The GitHub repository cameaci/Camera_Trap contains a labelled image folder "dataset_uk_species" with 2 categories: badger, otter. Examples follow, each with its label.

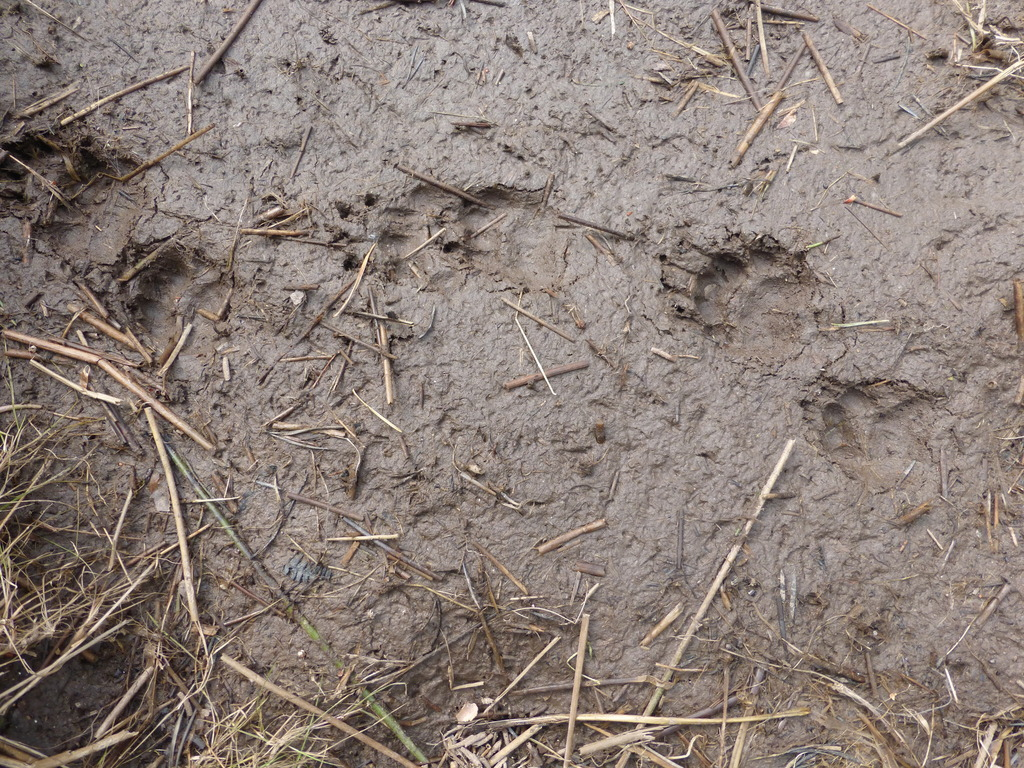
Label: badger

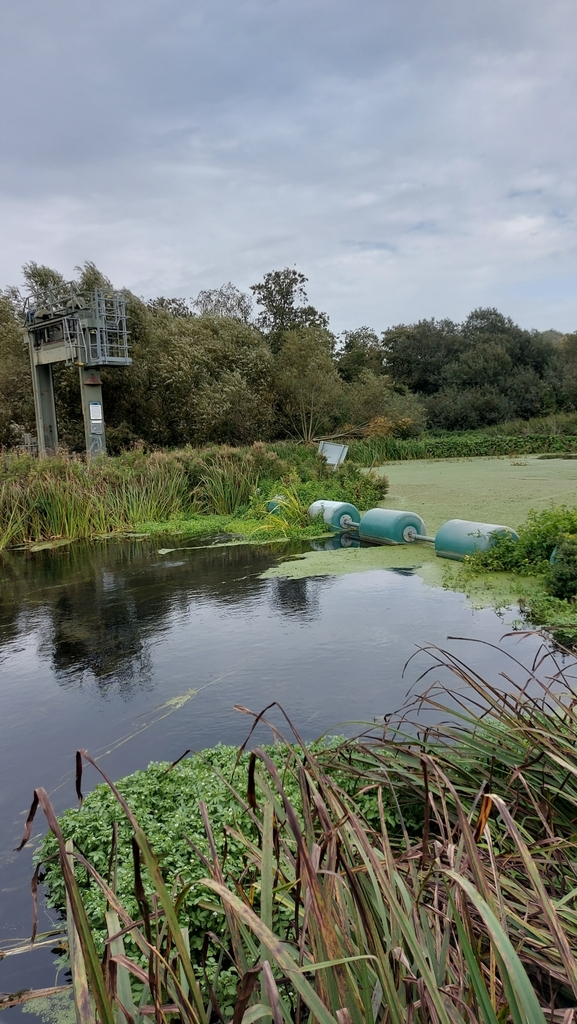
Label: otter

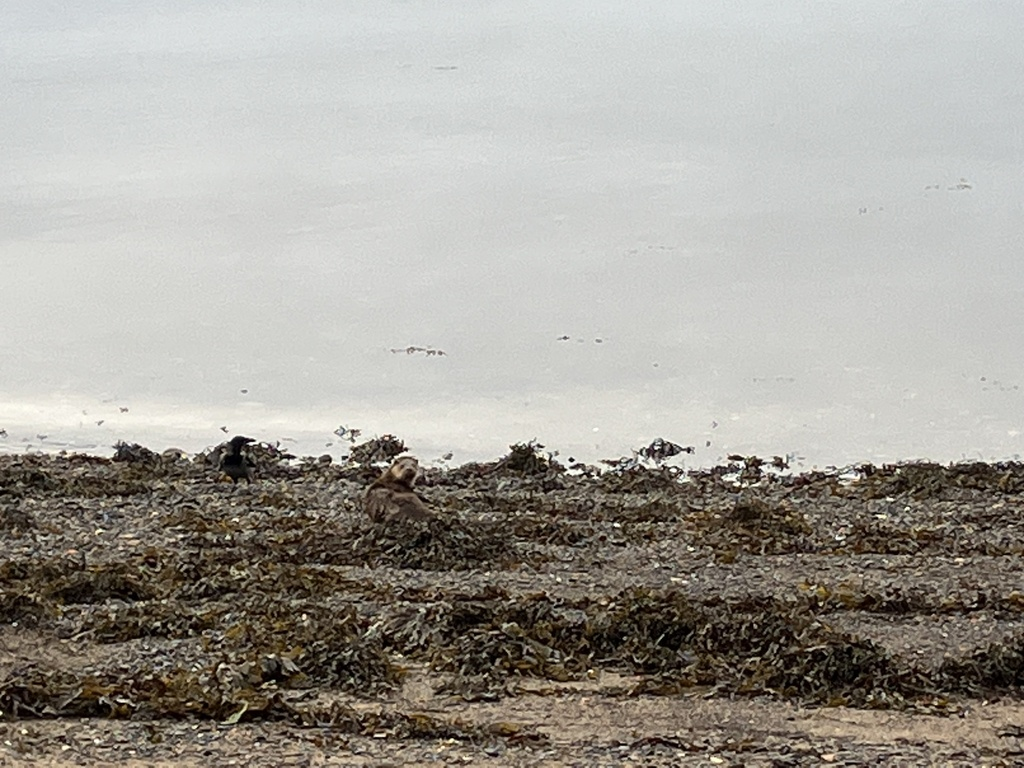
Label: otter

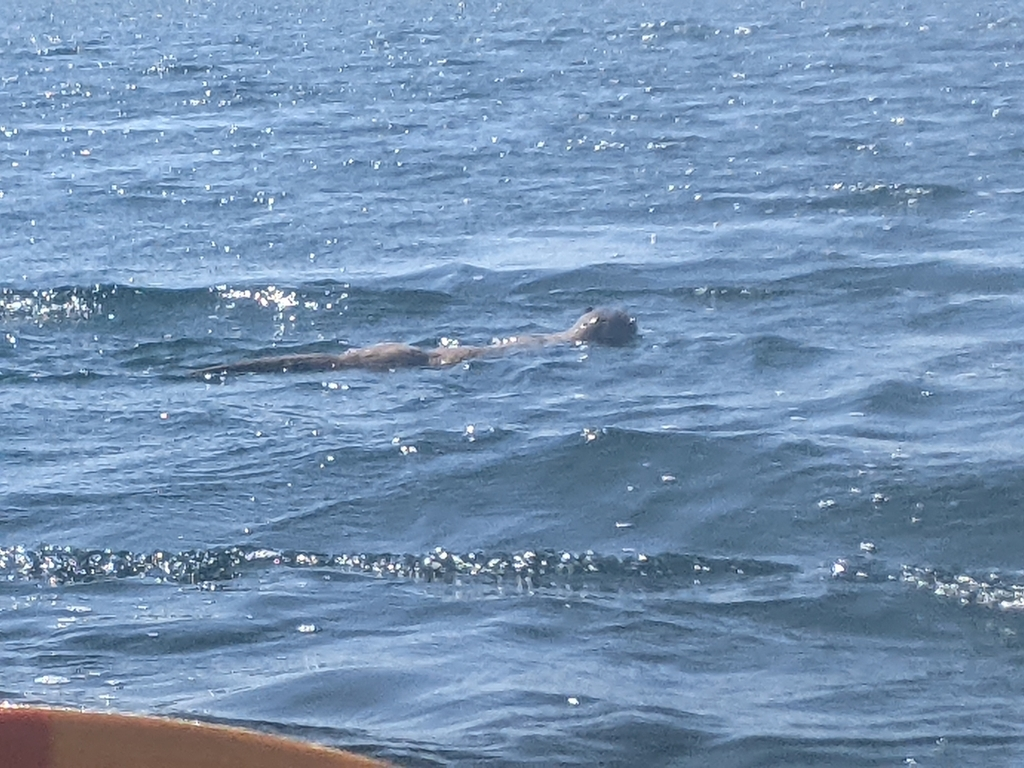
Label: otter

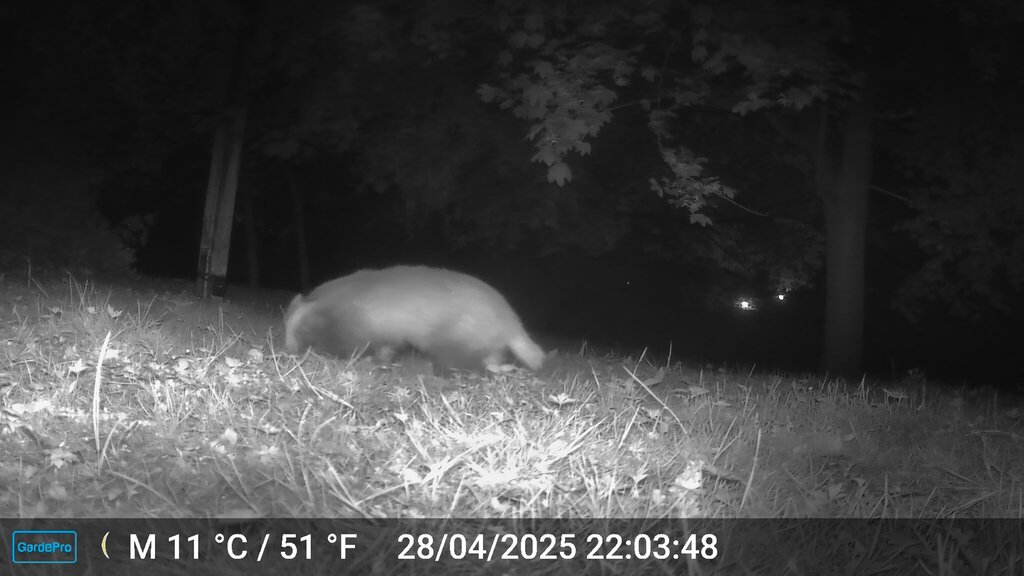
Label: badger

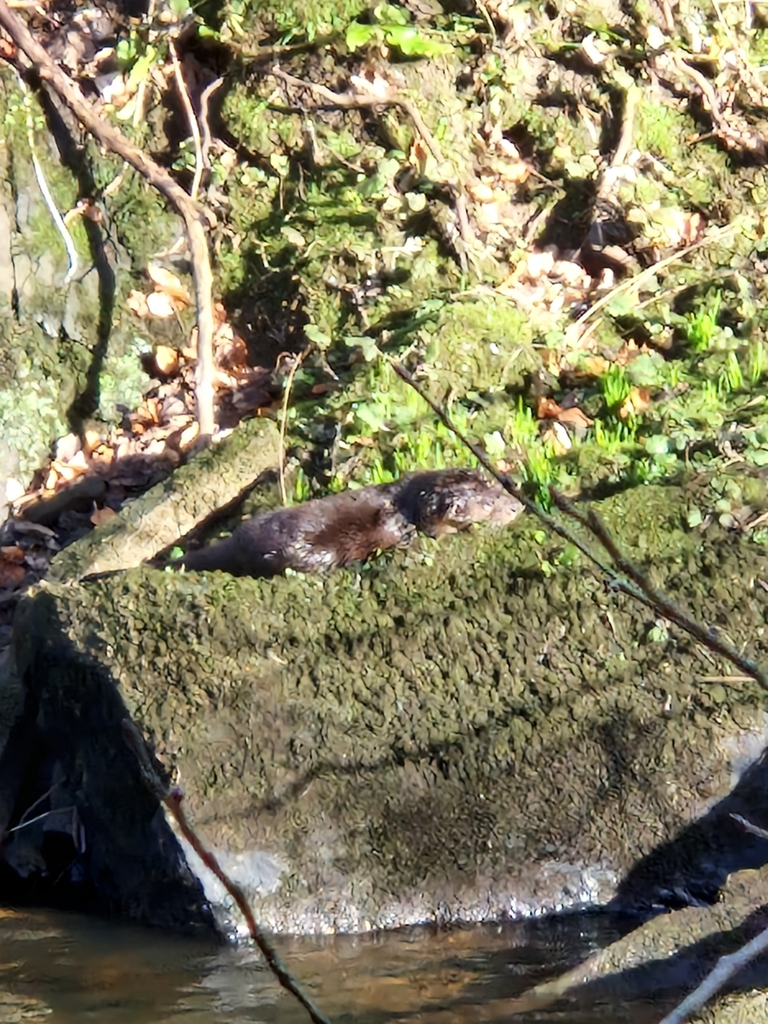
Label: otter
